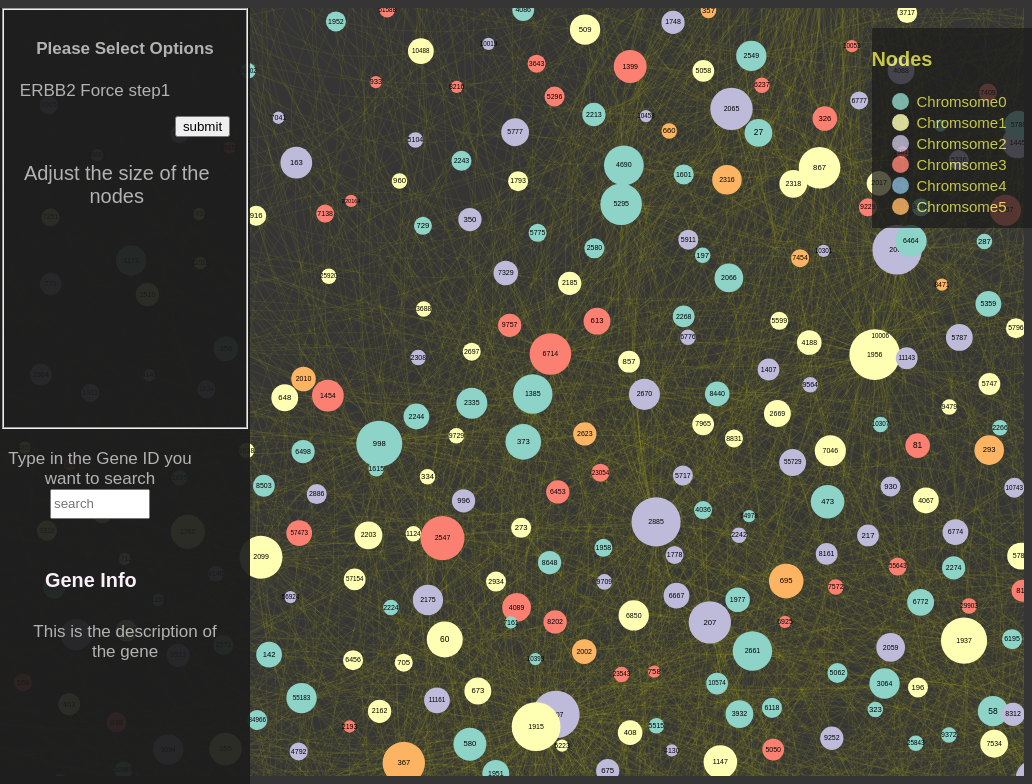
D3 v3 page, settled after 480 driven frames (8 s of simulated time); the page loaded 2 data file(s).


// ── galaxy.js
/**
 * Created by xinquanzhou on 11/21/14.
 */


var width = window.innerWidth,
    height = window.innerHeight;

var zoomer = d3.behavior.zoom().scaleExtent([-20, 20]).on("zoom", zoom);

//var color = ['rgb(44,162,95)','rgb(136,86,167)','rgb(67,162,202)','rgb(227,74,51)','rgb(221,28,119)','rgb(250,159,181)'];
var color = ['rgb(141,211,199)','rgb(255,255,179)','rgb(190,186,218)','rgb(251,128,114)','rgb(128,177,211)','rgb(253,180,98)'];

//var nodeColors = {
//    "Chromsome1": "rgb(44,162,95)",
//    "Chromsome2": "rgb(136,86,167)",
//    "Chromsome3": "rgb(67,162,202)",
//    "Chromsome4": "rgb(227,74,51)",
//    "Chromsome5": "rgb(221,28,119)",
//    "Chromsome6": "rgb(250,159,181)"
//};
var nodeColors = {};
for(var i = 0 ; i < 6 ; i++){
    var name = 'Chromsome' + i;
    nodeColors[name] = color[i];
}

var svg = d3
    .select("body")
    .append("svg")
    .attr("shape-rendering", "auto")
    .attr("width", width)
    .attr("height", height)
    .append("g")
    .call(zoomer)
    .append("g");

if (!location.hash) {
    zoomer.scale(0.6);
    zoomer.translate([850, 700]);
    svg.attr("transform","translate(830, 700) scale(0.7)");
}

var overlaySize = width * 20; // maxzoomlevel

var rect = svg.append("rect")
    .attr("class", "overlay")
    .attr("width", (width * 10) + overlaySize)
    .attr("height", (height * 10) + overlaySize)
    .attr("x", -overlaySize)
    .attr("y", -overlaySize);

var node, link, text, graphSource;

var nodeGroupInfo = d3.select(".nodes-info")
    .selectAll("li")
    .data(d3.keys(nodeColors))
    .enter()
    .append("li");
nodeGroupInfo.append("em").attr("style", function (d) {
    return "background: " + nodeColors[d];
});
nodeGroupInfo.append("span").text(function (d) {return d}, "span");
var initSize = [];
d3.json("out3000.json", function(error, graph) {
    graphSource = graph;
//        console.log(graph);
    loadGraph();

    $('circle').each(function(d){
//        console.log($(this).attr('r'));
        initSize.push($(this).attr('r'));
//    console.log(initSize);
    });
});


function loadGraph() {
    link = svg
        .selectAll(".link")
        .data(graphSource.links)
        .enter()
        .append("path")
        .attr("class", "link")
        .attr("fill", "none")
        .attr("stroke", function(d) { return 'yellow' })
        .filter(function(d){
            return d.weight>8;
        })
        .attr("d", function(d) {
            var dx = graphSource.nodes[d.target].x - graphSource.nodes[d.source].x,
                dy = graphSource.nodes[d.target].y - graphSource.nodes[d.source].y,
                dr = Math.sqrt(dx * dx + dy * dy);
            return "M" + graphSource.nodes[d.source].x + "," + graphSource.nodes[d.source].y + "A" + dr + "," + dr + " 0 0,1 " + graphSource.nodes[d.target].x + "," + graphSource.nodes[d.target].y;
        });

    node = svg
        .selectAll(".node")
        .data(graphSource.nodes)
        .enter().append("g")
        .attr("class", "node")
        .filter(function(d){
            return d.r > 2;
        })
        .attr("transform", function(d) { return "translate(" + d.x + "," + d.y + ")"; })
        .on('click', function (d) {
//            $('#description').html("<p>This Gene is on" + d.chrom + "chromosome, and " + d.descrip +  "</p>");
//            var content = document.getElementById('description');
//            content.innerHTML = d.name + ' ' + d.chrom;
            window.location = '#' + d.name;
            catchLocationHash();
        });

    node.append("circle")
        .attr("r", function(d) {
//                    console.log(d.r);
            var range = $("#slider").slider("value");
            return Math.log(d.r) * range;
        })
        .style("fill", function(d) {
//                    console.log(d.group);
            if(d.chrom == 'X' || d.chrom == 'Y'){
                console.log(d.chrom);
                return color[5];
            }
            else {
                return color[parseInt(d.chrom / 6)];
            }
        });

    node.append("text")
        .attr("class", function (d) {
            return d.r > 1 ? "huge":"small";
        })
        .attr("dy", "0.3em")
        .attr("dx", 0)
        .style("text-anchor", "middle")
        .style("font-size", function (d) {
            if (d.r > 1) {
                return 14 - d.name.length;
            } else {
                return 6;
            }
        })
        .text(function(d) {
            if(d.r > 2) {
                return d.name.substring(0, 20);
            }
            else{
                return null;
            }
        });

    catchLocationHash(true);
}


console.log(initSize);
$("#slider").slider({
    orientation: "horizantal",
    range: "min",
    max: 15,
    value: 8,
    slide: refreshSize,
    change:refreshSize
});

function refreshSize() {
    var count = 0 ;
    $('circle').each(function(){
//        var r =$(this).attr('r');
        $(this).attr('r',function(){
//            console.log(initSize[count++]);
            return initSize[count++] * $("#slider").slider("value") / 10;
        })
    })
}
function selectNode(d, focus) {
//    if(level > 1){
//        return ;
//    }
    blurNodes();
//    $('.node').css('opacity',0.2);
    node.attr("class", "node background");
    d3.select(this).attr("class", "node hover");
    $(this).css('-webkit-opacity',1);
    link.filter(function (_d) {
        return _d.source == graphSource.nodes.indexOf(d);

//        return _d.source;
    })
        .attr("class", "link hover")
        .each(function (_d) {
            node.filter(function (_n) {
                return _n.name == graphSource.nodes[_d.target].name;
            })
//                .css("opacity",1)
                .attr("class", "node hover");


        });
//    $('.node').css('opacity',1);

    if (focus) {
        var coordinates = null;
        node.each(function (_n) {
            if (_n.name == d.name) {
                coordinates = [_n.x, _n.y];
            }
        });
        if (coordinates) {

            var x = (coordinates[0] * -1) + width / 2;
            var y = (coordinates[1] * -1) + height / 2;

            zoomer.translate([x, y]);
            zoomer.scale(1);

            svg.transition()
                .attr("transform", "translate(" + x + ", " + y + ") scale(1)");

        }
    }
//    $(this).css('opacity',0.2);

}

function zoom() {
    svg.attr("transform", "translate(" + d3.event.translate + ") scale(" + d3.event.scale + ")");
}

function blurNodes() {
    node.attr("class", "node");
    $(".node").css("-webkit-opacity",0.2);
//    $(".node").addClass("background");
    link.attr("class", "link");
}

rect.on('click', blurNodes);

$("#search").keypress(function(){
    var searchField = $("#search").val();
    window.location = '#' + searchField;
    catchLocationHash(true);
//    console.log(searchField);
});

function catchLocationHash(focus) {
    var hash = location.hash;
    if (hash) {
        var hashParts = hash.substr(1);
        d3.selectAll(".node").each(function (d) {
            if (d.name == hashParts) {
                $('#description').html(d.name+"This Gene is on the " + d.chrom + "th chromosome. \nGene Description: " + d.descrip);
                selectNode.call(this, d, focus);
            }

        })
    }
}

window.addEventListener("hashchange", catchLocationHash.bind(this, false), true);
// ── selector.js
/**
 * Created by xinquanzhou on 11/21/14.
 */
var subnet;
var layout;

var shareData = {
    Network : null,
    Layout : null
};

$(document).ready(function(){
    $.ajax({
        type:"GET",
        url:"test.csv",
        dataType:"text",
        success: function(data){
            processData(data);
            var options = [];
            for (var i = 1 ; i < shareData.stepNum; i++){
                options.push("<option value='" + i + "'> step" + i + "</option>" );
            }
            $('#mutable').append(options.join("")).selectmenu();
            $("#mutable").selectmenu({
                    select: function(event, data){
                        shareData.mutable = data.item.value;
                    },
                    width: "150px",
                    position: {my: "left+10 center", at: "right center", collision: "fit "}
                }
            );
        }
    })
})

function processData(allText){
    var allTextLines = allText.split(/\r\n|\n/);
    var headers = allTextLines[0].split(',');
    var lines = [];

    for (var i=1; i<allTextLines.length; i++) {
        var data = allTextLines[i].split(',');
        if (data.length == headers.length) {

            var tarr = [];
            for (var j=0; j<headers.length; j++) {
                tarr.push(headers[j]+":"+data[j]);
            }
            lines.push(tarr);
        }
    }
    lines = lines[0][1].split(":")[1]
    shareData.stepNum = parseInt(lines);
}


$('#searchArea label p').css('text-align','center');

$("#subnet").selectmenu({
    select : function(event,data){
//        console.log(data.item.value);
        subnet = data.item.value;
        shareData.Network = subnet;
    },
    width : "150px",
    position:{my : "left+10 center", at: "right center", collision: "fit "}

//            font-size:"10px"
})
    .css('attr','margin-top, 10px');

$("#layout").selectmenu({
select : function(event,data){
    console.log(data.item.value);
    layout = data.item.value;
    shareData.Layout = layout;
},
width: "150px",
    position:{my : "left+10 center ", at: "right center", collision: "fit "}

});
//
//$("#steps").selectmenu({
//    select: function(event,data){
//        shareData.steps = data.item.value;
//    },
//    width : "150px",
//    position:{my : "left+10 center", at: "right center", collision: "fit "}
//
//});

$("input[type=submit]").button({
    position:{my : "left center", at: "right center" }
})
.click(function(event){
    event.preventDefault;
    if(shareData.Layout == 'Force'){
        $("form").attr("action","graph.html");
    }
        else{
        $("form").attr("action","Chord.html");
    }

});

$("#legend").draggable().resizable();
$("#sidebar").resizable();

//$("#search").css("align","center");

var QueryString = function() {
    var v = window.location.search;
//console.log(v);
    var query_string = {};
    v = v.substring(1);
    var vars = v.split('&');
    for (var i = 0; i < vars.length; i++) {
        var pair = vars[i].split("=");
        // If first entry with this name
        if (typeof query_string[pair[0]] === "undefined") {
            query_string[pair[0]] = pair[1];
            // If second entry with this name
        } else if (typeof query_string[pair[0]] === "string") {
            var arr = [ query_string[pair[0]], pair[1] ];
            query_string[pair[0]] = arr;
            // If third or later entry with this name
        } else {
            query_string[pair[0]].push(pair[1]);
        }
    }
    return query_string;
};
// ── workertest.js
/**
 * Created by xinquanzhou on 11/26/14.
 */
//var worker = new Worker("js/readData.js");
//
//worker.addEventListener('message',function(e){
//    console.log('Worker said:', e.data);
//
//},false);
//
//worker.postMessage("Hello world");


self.addEventListener('message',function(e){
    var file = e.data;
    console.log(e.data);
    d3.csv(file,function(error,data){
        data.forEach(function(d){
//            console.log(d);
            self.postMessage(d['steps']);
        })

    })
//    self.postMessage("worker say: " + e.data.msg);

}, false);



### data: out3000.json
{
 "nodes": [
  {
   "name": "1",
   "r": 5,
   "descrip": "alpha-1-B glycoprotein",
   "y": 393.4,
   "x": -564.6,
   "chrom": "19"
  },
  {
   "name": "2",
   "r": 41,
   "descrip": "alpha-2-macroglobulin",
   "y": 891.5,
   "x": -223.4,
   "chrom": "12"
  },
  {
   "name": "12",
   "r": 5,
   "descrip": "serpin peptidase inhibitor, clade A (alp…",
   "y": 2017.0,
   "x": 118.0,
   "chrom": "14"
  },
  {
   "name": "14",
   "r": 4,
   "descrip": "angio-associated, migratory cell protein",
   "y": 843.8,
   "x": 888.1,
   "chrom": "2"
  },
  {
   "name": "18",
   "r": 1,
   "descrip": "4-aminobutyrate aminotransferase",
   "y": -2698.0,
   "x": 422.4,
   "chrom": "16"
  },
  {
   "name": "19",
   "r": 8,
   "descrip": "ATP-binding cassette, sub-family A (ABC1…",
   "y": 224.8,
   "x": -1383.0,
   "chrom": "9"
  },
  {
   "name": "23",
   "r": 2,
   "descrip": "ATP-binding cassette, sub-family F (GCN2…",
   "y": -724.9,
   "x": 1764.0,
   "chrom": "6"
  },
  {
   "name": "25",
   "r": 146,
   "descrip": "ABL proto-oncogene 1, non-receptor tyros…",
   "y": -1309.0,
   "x": -32.01,
   "chrom": "9"
  },
  "... 2,961 more items"
 ],
 "links": [
  {
   "source": 0,
   "target": 79,
   "weight": 5
  },
  {
   "source": 0,
   "target": 330,
   "weight": 5
  },
  {
   "source": 0,
   "target": 791,
   "weight": 5
  },
  {
   "source": 0,
   "target": 1368,
   "weight": 5
  },
  {
   "source": 0,
   "target": 1445,
   "weight": 5
  },
  {
   "source": 1,
   "target": 63,
   "weight": 41
  },
  {
   "source": 1,
   "target": 79,
   "weight": 41
  },
  {
   "source": 1,
   "target": 99,
   "weight": 41
  },
  "... 11,950 more items"
 ]
}